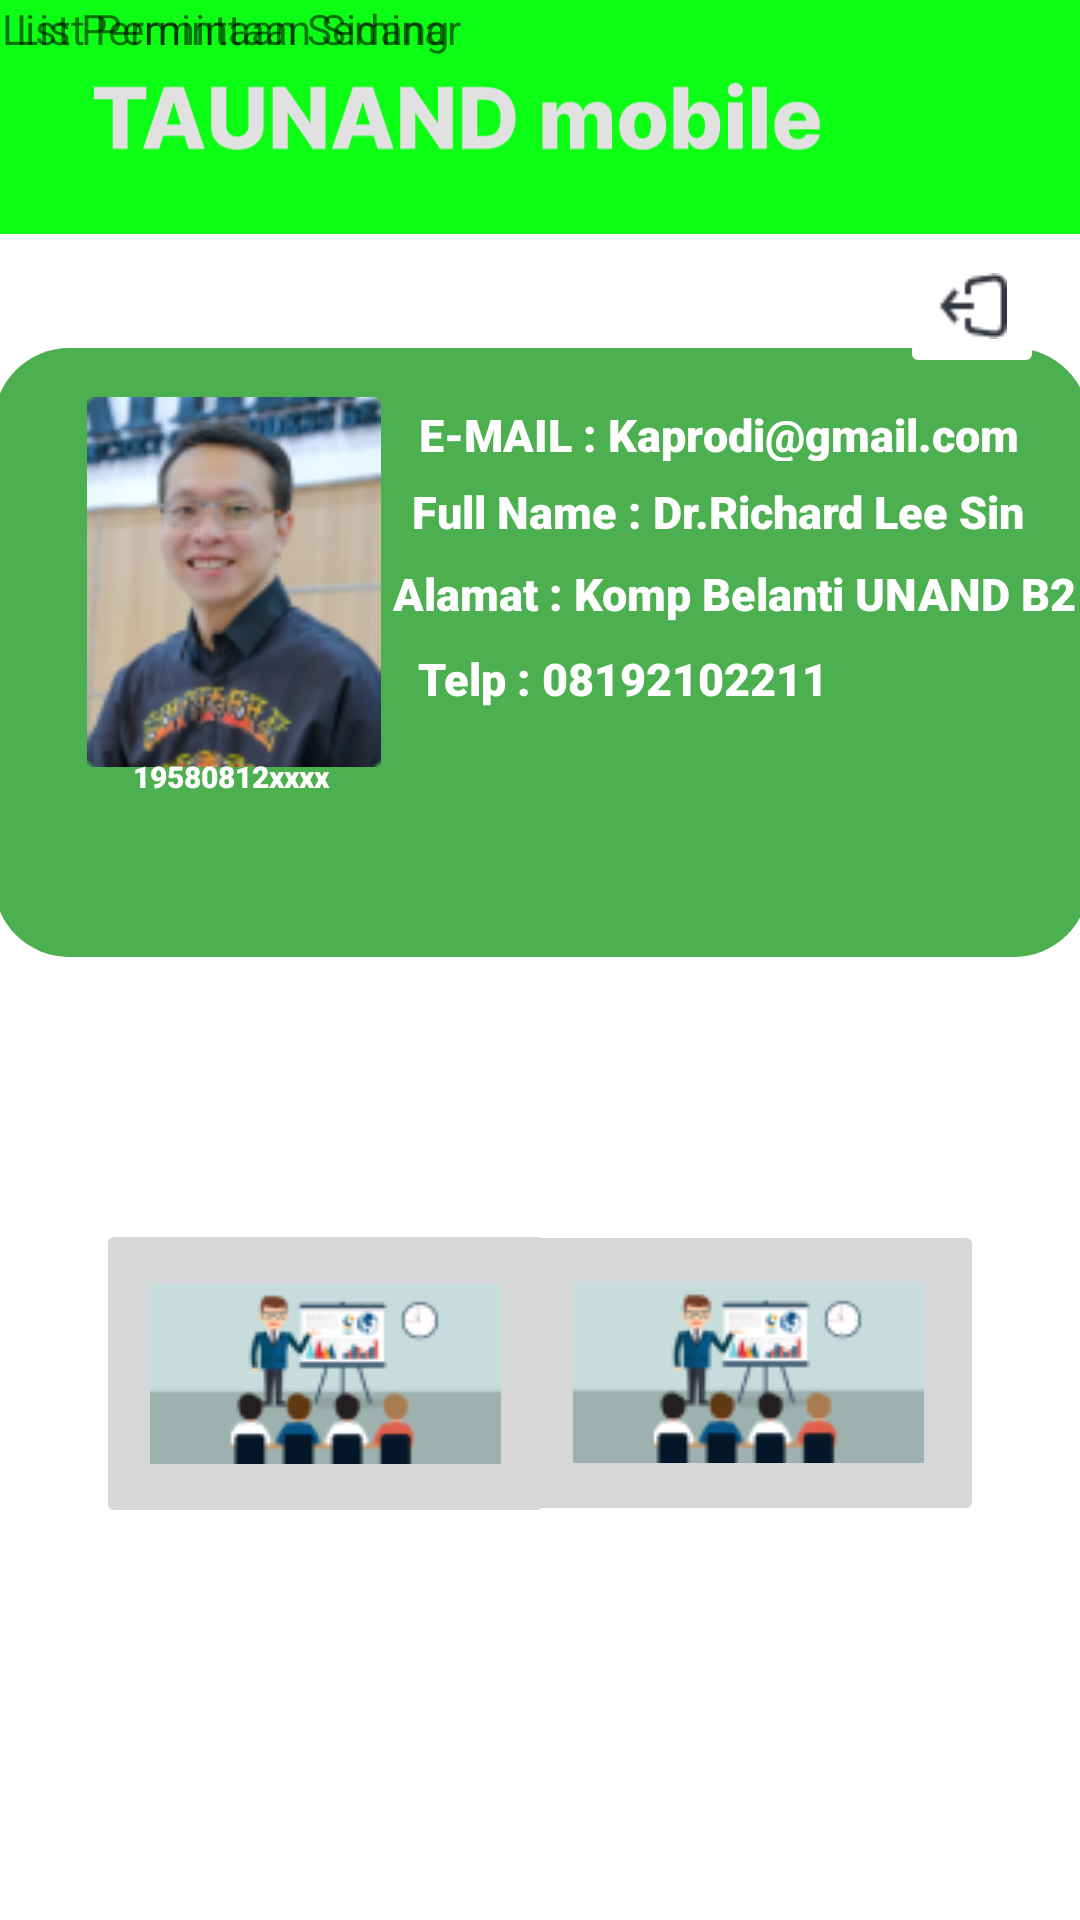

Android layout source for this screen:
<!-- AndroidManifest.xml: application theme Theme.Individu -->
<!-- res/layout/activity_main.xml -->
<?xml version="1.0" encoding="utf-8"?>
<androidx.constraintlayout.widget.ConstraintLayout xmlns:android="http://schemas.android.com/apk/res/android"
    xmlns:app="http://schemas.android.com/apk/res-auto"
    xmlns:tools="http://schemas.android.com/tools"
    android:layout_width="match_parent"
    android:layout_height="match_parent"
    tools:context=".MainActivity">

    <ImageView
        android:id="@+id/top"
        android:layout_width="416dp"
        android:layout_height="78dp"
        android:layout_centerHorizontal="true"
        android:scaleType="centerCrop"
        android:src="@drawable/ic_group_3"
        app:layout_constraintBottom_toBottomOf="parent"
        app:layout_constraintEnd_toEndOf="parent"
        app:layout_constraintHorizontal_bias="1.0"
        app:layout_constraintStart_toStartOf="parent"
        app:layout_constraintTop_toTopOf="parent"
        app:layout_constraintVertical_bias="0.0" />

    <View
        android:id="@+id/view2"
        android:layout_width="365dp"
        android:layout_height="203dp"
        android:background="@drawable/shape"
        app:layout_constraintBottom_toBottomOf="parent"
        app:layout_constraintEnd_toEndOf="parent"
        app:layout_constraintStart_toStartOf="parent"
        app:layout_constraintTop_toBottomOf="@+id/top"
        app:layout_constraintVertical_bias="0.106" />

    <TextView
            android:id="@+id/textnamaUser"
            android:layout_width="101dp"
            android:layout_height="15dp"
            android:fontFamily="sans-serif-black"
            android:text="Dr.Richard Lee"
            android:textAlignment="center"
            android:textColor="@color/white"
            android:textSize="10dp"
            android:textStyle="bold"
            app:layout_constraintBottom_toBottomOf="parent"
            app:layout_constraintEnd_toEndOf="parent"
            app:layout_constraintHorizontal_bias="0.103"
            app:layout_constraintStart_toStartOf="parent"
            app:layout_constraintTop_toTopOf="@+id/imageView2"
            app:layout_constraintVertical_bias="0.254" />

        <TextView
            android:id="@+id/textView8"
            android:layout_width="218dp"
            android:layout_height="18dp"
            android:fontFamily="sans-serif-black"
            android:text="Full Name : Dr.Richard Lee Sin"
            android:textAlignment="center"
            android:textColor="@color/white"
            android:textSize="15dp"
            app:layout_constraintBottom_toBottomOf="parent"
            app:layout_constraintEnd_toEndOf="parent"
            app:layout_constraintHorizontal_bias="0.216"
            app:layout_constraintStart_toEndOf="@+id/imageView2"
            app:layout_constraintTop_toBottomOf="@+id/textNamaDosen"
            app:layout_constraintVertical_bias="0.014" />

        <TextView
            android:id="@+id/textNamaDosen"
            android:layout_width="218dp"
            android:layout_height="19dp"
            android:fontFamily="sans-serif-black"
            android:text="E-MAIL : Kaprodi@gmail.com"
            android:textAlignment="center"
            android:textColor="@color/white"
            android:textSize="15dp"
            app:layout_constraintBottom_toBottomOf="parent"
            app:layout_constraintEnd_toEndOf="parent"
            app:layout_constraintHorizontal_bias="0.216"
            app:layout_constraintStart_toEndOf="@+id/imageView2"
            app:layout_constraintTop_toTopOf="parent"
            app:layout_constraintVertical_bias="0.217" />

        <TextView
            android:id="@+id/textView9"
            android:layout_width="238dp"
            android:layout_height="20dp"
            android:fontFamily="sans-serif-black"
            android:text="Alamat : Komp Belanti UNAND B2"
            android:textAlignment="center"
            android:textColor="@color/white"
            android:textSize="15dp"
            app:layout_constraintBottom_toBottomOf="parent"
            app:layout_constraintEnd_toEndOf="parent"
            app:layout_constraintHorizontal_bias="0.325"
            app:layout_constraintStart_toEndOf="@+id/imageView2"
            app:layout_constraintTop_toBottomOf="@+id/textView8"
            app:layout_constraintVertical_bias="0.021" />

    <ImageView
        android:id="@+id/imageView2"
        android:layout_width="98dp"
        android:layout_height="178dp"
        android:src="@drawable/fotodosen"
        app:layout_constraintBottom_toBottomOf="parent"
        app:layout_constraintEnd_toEndOf="parent"
        app:layout_constraintHorizontal_bias="0.111"
        app:layout_constraintStart_toStartOf="parent"
        app:layout_constraintTop_toTopOf="parent"
        app:layout_constraintVertical_bias="0.227" />

    <TextView
            android:id="@+id/textView4"
            android:layout_width="101dp"
            android:layout_height="15dp"
            android:fontFamily="sans-serif-black"
            android:text="19580812xxxx"
            android:textAlignment="center"
            android:textColor="@color/white"
            android:textSize="10dp"
            app:layout_constraintBottom_toBottomOf="parent"
            app:layout_constraintEnd_toEndOf="parent"
            app:layout_constraintHorizontal_bias="0.103"
            app:layout_constraintStart_toStartOf="parent"
            app:layout_constraintTop_toBottomOf="@+id/textnamaUser"
            app:layout_constraintVertical_bias="0.0" />

        <TextView
            android:id="@+id/textView10"
            android:layout_width="146dp"
            android:layout_height="22dp"
            android:fontFamily="sans-serif-black"
            android:text="Telp : 08192102211"
            android:textAlignment="center"
            android:textColor="@color/white"
            android:textSize="15dp"
            app:layout_constraintBottom_toBottomOf="parent"
            app:layout_constraintEnd_toEndOf="parent"
            app:layout_constraintHorizontal_bias="0.09"
            app:layout_constraintStart_toEndOf="@+id/imageView2"
            app:layout_constraintTop_toBottomOf="@+id/textView9"
            app:layout_constraintVertical_bias="0.02" />

    <ImageButton
        android:id="@+id/logout"
        android:layout_width="48dp"
        android:layout_height="48dp"
        android:backgroundTint="#ffffff"
        android:onClick="logout"
        android:src="@drawable/logout"
        app:layout_constraintBottom_toTopOf="@+id/view2"
        app:layout_constraintEnd_toEndOf="parent"
        app:layout_constraintHorizontal_bias="0.962"
        app:layout_constraintStart_toStartOf="parent"
        app:layout_constraintTop_toBottomOf="@+id/top"
        app:layout_constraintVertical_bias="0.0" />

    <ImageButton
        android:id="@+id/imageButton"
        android:onClick="permintaanSidang"
        android:layout_width="157dp"
        android:layout_height="102dp"
        android:layout_marginEnd="32dp"
        app:layout_constraintBottom_toBottomOf="parent"
        app:layout_constraintEnd_toEndOf="parent"
        app:layout_constraintHorizontal_bias="1.0"
        app:layout_constraintStart_toStartOf="parent"
        app:layout_constraintTop_toBottomOf="@+id/view2"
        app:layout_constraintVertical_bias="0.4"
        app:srcCompat="@drawable/sidang" />

    <ImageButton
        android:id="@+id/imageButton3"
        android:onClick="permintaanSeminar"
        android:layout_width="153dp"
        android:layout_height="103dp"
        android:layout_marginStart="32dp"
        app:layout_constraintBottom_toBottomOf="parent"
        app:layout_constraintEnd_toEndOf="parent"
        app:layout_constraintHorizontal_bias="0.0"
        app:layout_constraintStart_toStartOf="parent"
        app:layout_constraintTop_toBottomOf="@+id/view2"
        app:layout_constraintVertical_bias="0.401"
        app:srcCompat="@drawable/sidang" />

    <TextView
        android:id="@+id/textView"
        android:layout_width="155dp"
        android:layout_height="21dp"
        android:text="List Permintaan Sidang"
        android:textAlignment="center"
        tools:layout_editor_absoluteX="224dp"
        tools:layout_editor_absoluteY="552dp"
        tools:ignore="MissingConstraints" />

    <TextView
        android:id="@+id/textView3"
        android:layout_width="154dp"
        android:layout_height="21dp"
        android:text="List Permintaan Seminar"
        android:textAlignment="center"
        tools:layout_editor_absoluteX="31dp"
        tools:layout_editor_absoluteY="552dp"
        tools:ignore="MissingConstraints" />


</androidx.constraintlayout.widget.ConstraintLayout>
<!-- resources referenced by this layout -->
<resources>
  <color name="white">#FFFFFFFF</color>
  <!-- drawable fotodosen: png bitmap (drawable, 21190 bytes) -->
  <!-- drawable ic_group_3: vector/xml drawable (drawable, 5841 chars, omitted) -->
  <!-- drawable logout: png bitmap (drawable, 614 bytes) -->
  <!-- drawable shape (drawable) -->
  <?xml version="1.0" encoding="utf-8"?>
  <shape android:shape="rectangle" xmlns:android="http://schemas.android.com/apk/res/android">
      <solid android:color="#4CAF50"/>
      <corners android:radius="25dp"/>
  </shape>
  <!-- drawable sidang: png bitmap (drawable, 5218 bytes) -->
  <style name="Theme.Individu" parent="Theme.MaterialComponents.DayNight.DarkActionBar">
          
          <item name="colorPrimary">@color/purple_500</item>
          <item name="colorPrimaryVariant">@color/purple_700</item>
          <item name="colorOnPrimary">@color/white</item>
          
          <item name="colorSecondary">@color/teal_200</item>
          <item name="colorSecondaryVariant">@color/teal_700</item>
          <item name="colorOnSecondary">@color/black</item>
          
          <item name="android:statusBarColor" tools:targetApi="l">?attr/colorPrimaryVariant</item>
          
      </style>
  <color name="purple_500">#FF6200EE</color>
  <color name="purple_700">#FF3700B3</color>
  <color name="teal_200">#FF03DAC5</color>
  <color name="teal_700">#FF018786</color>
  <color name="black">#FF000000</color>
</resources>
